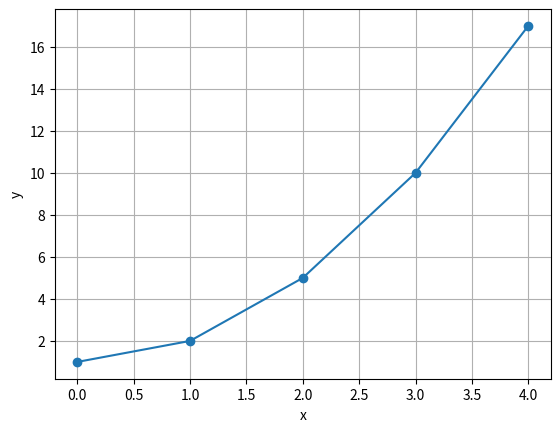

Write Python code to recreate this figure.
# ID: PRE-U0-S1
# Libro: Preliminares · capítulo Python y Google Colab: primer programa
# Repositorio: pre/u0_primer_notebook/fragmentos/pre-u0-s1-primer-programa.py
import numpy as np
import matplotlib.pyplot as plt

def f(x):
    return x**2 + 1          # la regla; cámbiala y vuelve a ejecutar

x = np.arange(0, 5)          # entradas: 0, 1, 2, 3, 4
y = f(x)                     # salidas

print("x =", x)
print("y =", y)

plt.plot(x, y, "o-")
plt.grid(True)
plt.xlabel("x")
plt.ylabel("y")
plt.show()
